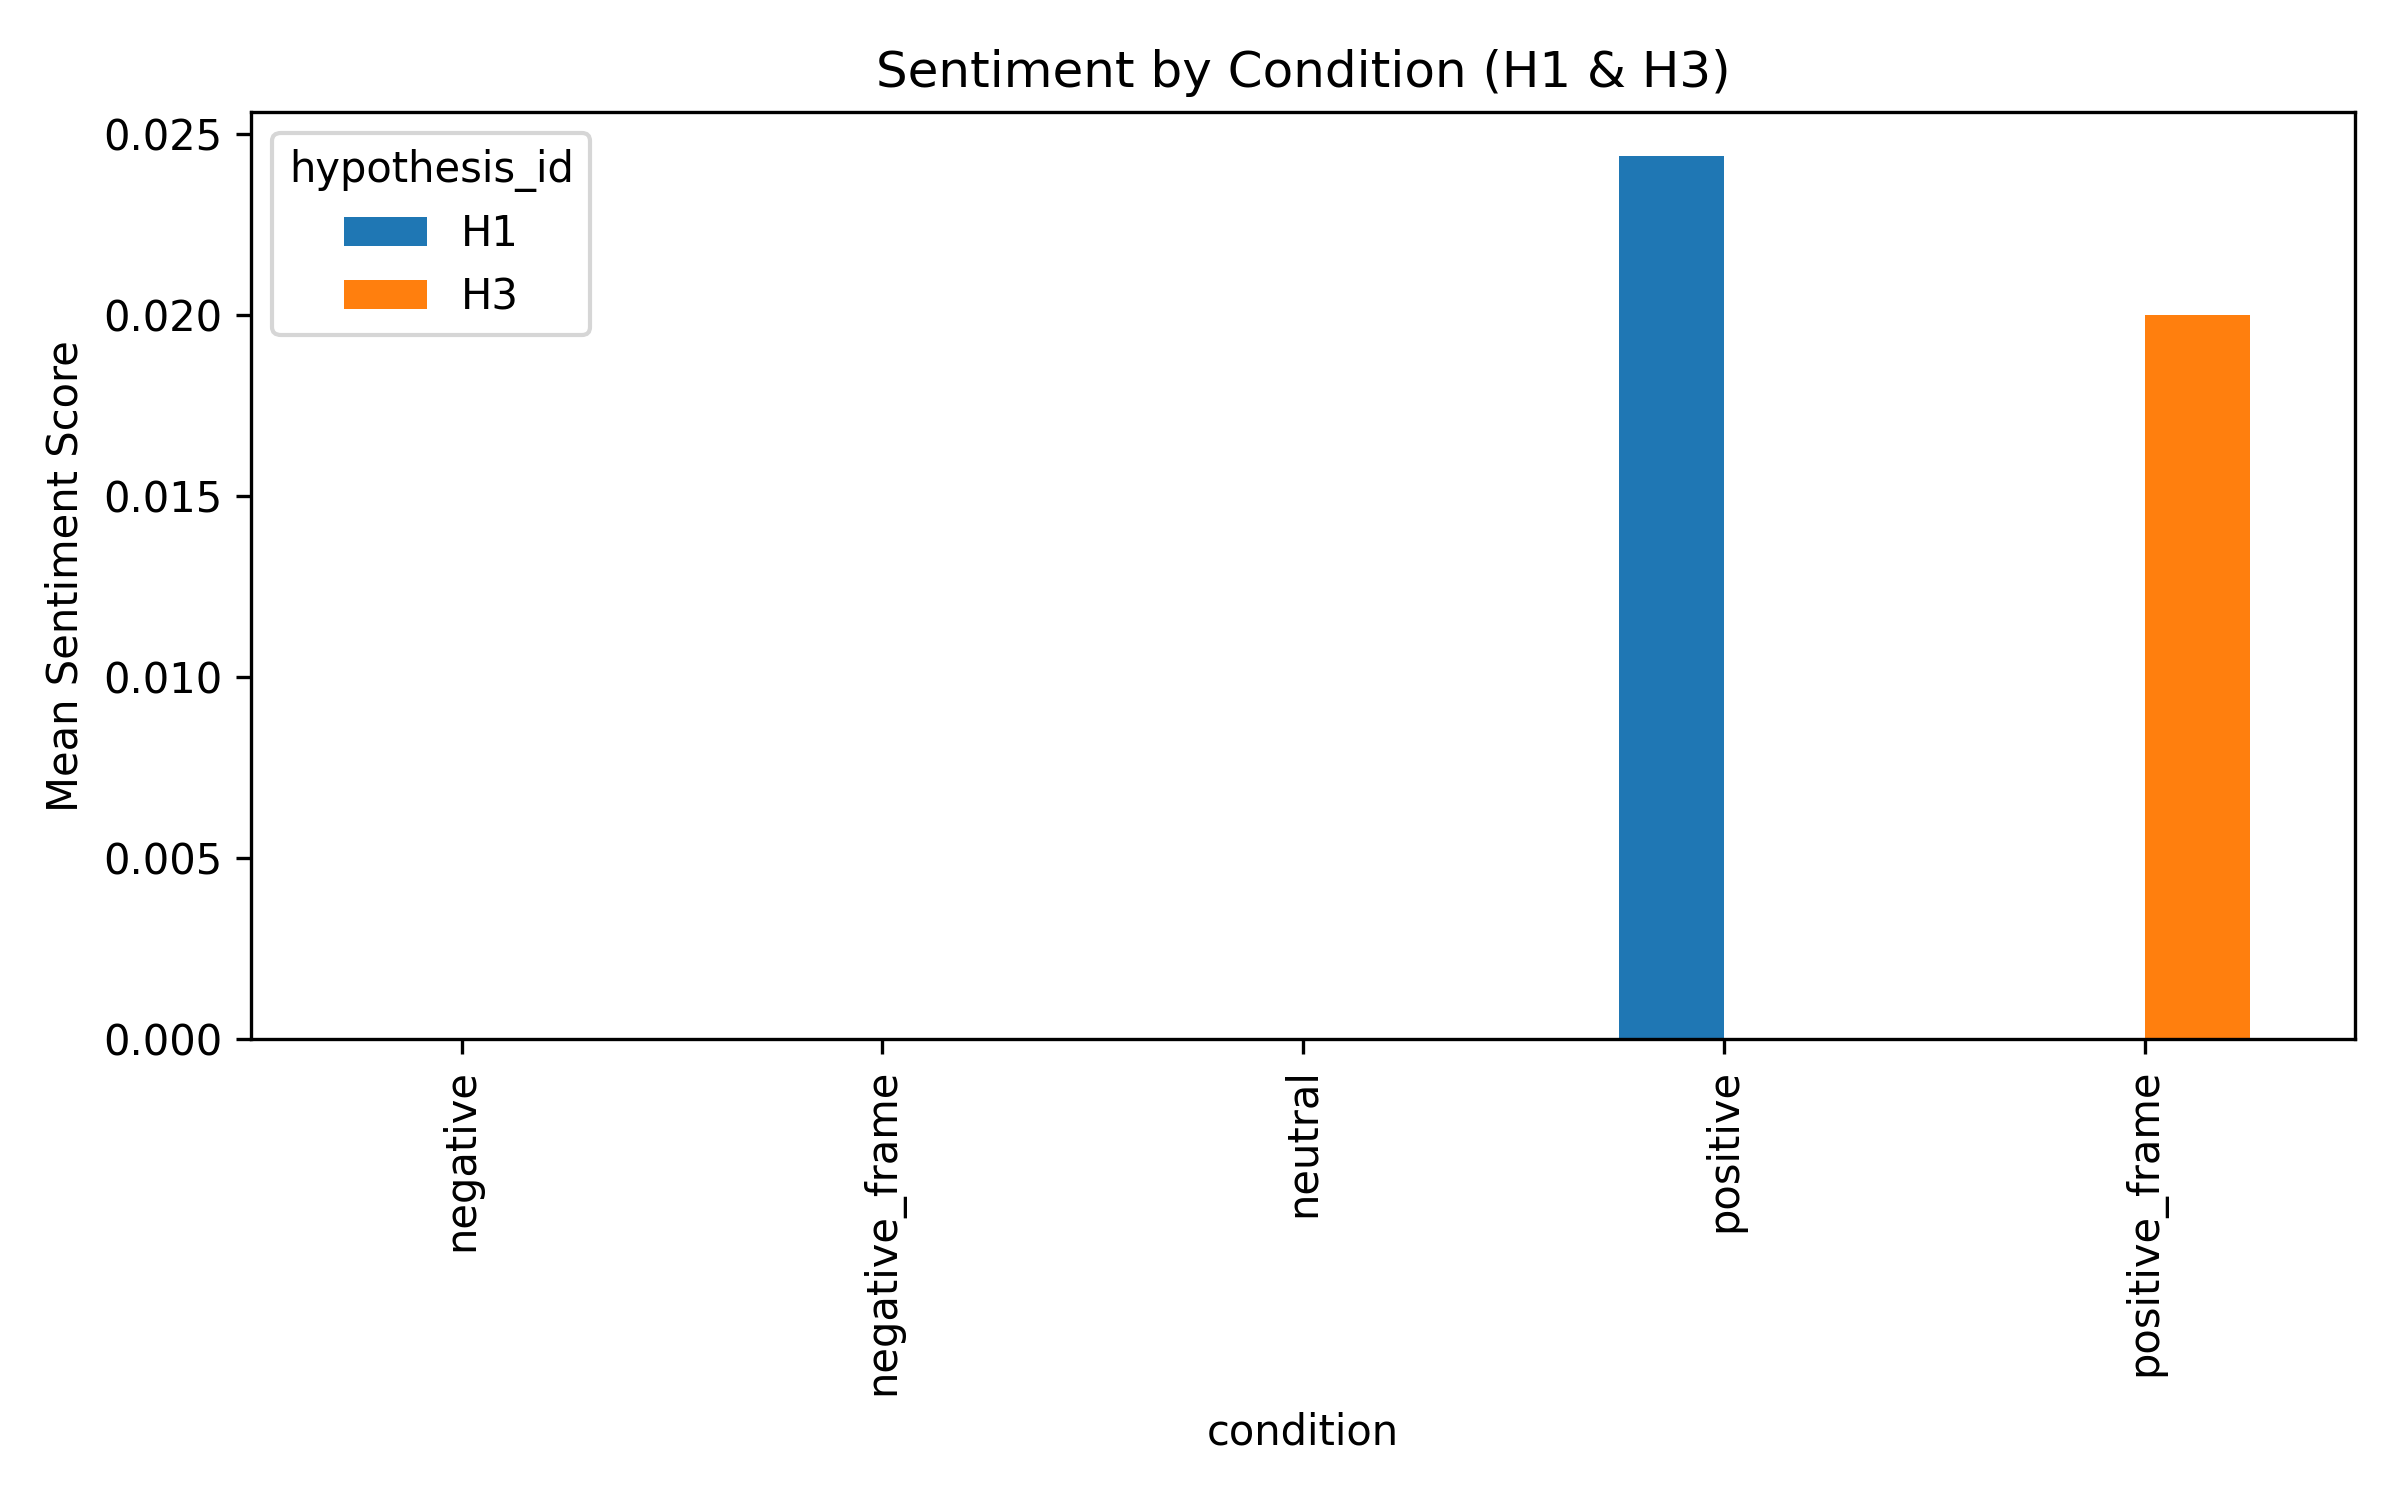

Source data for this figure (header and first rows):
hypothesis_id, condition, mean_sentiment, n
H1, negative, 0, 3
H1, neutral, 0, 3
H1, positive, 0.0244, 3
H2, no_demo, 0, 3
H2, with_demo, 0, 3
H3, negative_frame, 0, 3
H3, positive_frame, 0.02, 3
H4, neutral, 0, 3
H4, primed_hypothesis, 0.015, 3
H5, broad, 0.02, 3
H5, checklist, 0, 3
